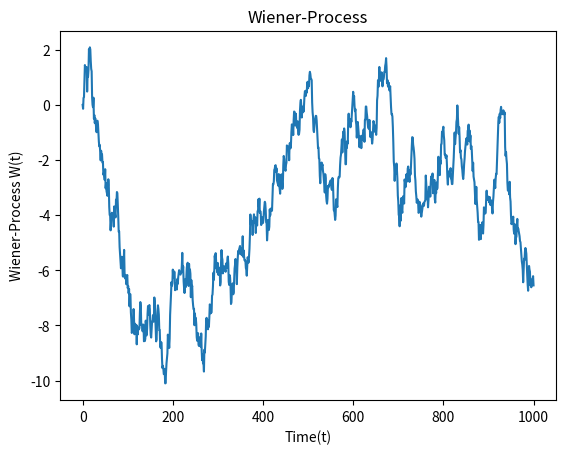

Generate this figure with matplotlib:
import matplotlib.pyplot as plt
import numpy as np
import numpy.random as npr


def winner_process(dt=0.1, x0=0, n=1000):
    # W(t-0)=0
    # initialize W(t) with zeros
    W = np.zeros(n+1)

    # create N + 1 time steps: t=0,1,2,3,...N
    t = np.linspace(x0, n, n+1)

    # accumulative sum: on every step the additional value is drawn from a
    # normal distribution with mean 0 and variable dt ... N(0, dt)
    # N(0, dt) = sqrt(st) * N(0, 1) usually used
    W[1:n+1] = np.cumsum(np.random.normal(0, np.sqrt(dt), n))

    return t, W


def plot_process(t, W):
    plt.plot(t, W)
    plt.xlabel('Time(t)')
    plt.ylabel('Wiener-Process W(t)')
    plt.title('Wiener-Process')
    plt.show()


if __name__ == '__main__':
    time, data = winner_process()
    plot_process(time, data)
